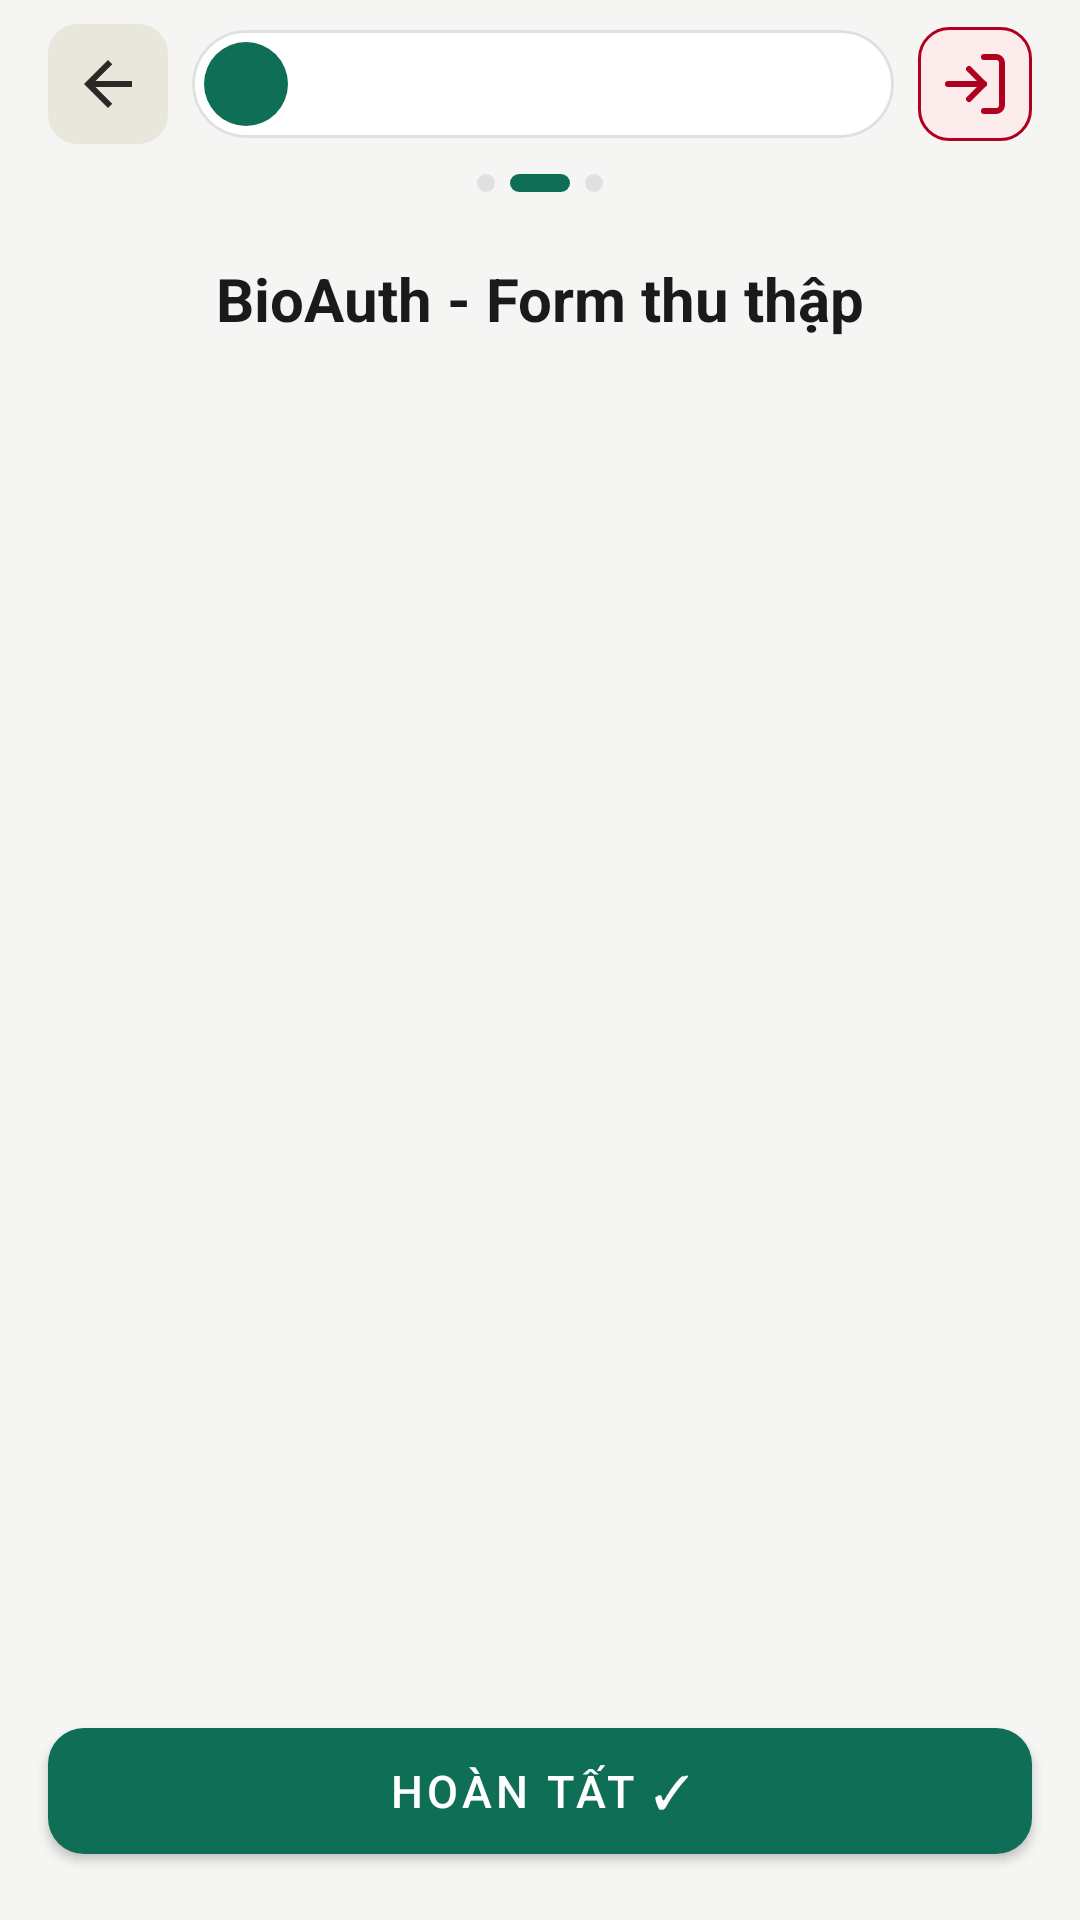

Android layout source for this screen:
<!-- AndroidManifest.xml: application theme Theme.BioAuth -->
<!-- res/layout/activity_form.xml -->
<?xml version="1.0" encoding="utf-8"?>
<LinearLayout xmlns:android="http://schemas.android.com/apk/res/android"
    xmlns:app="http://schemas.android.com/apk/res-auto"
    xmlns:tools="http://schemas.android.com/tools"
    android:layout_width="match_parent"
    android:layout_height="match_parent"
    android:orientation="vertical"
    android:background="@color/surface_secondary"
    android:fitsSystemWindows="true">

    
    <LinearLayout
        android:layout_width="match_parent"
        android:layout_height="wrap_content"
        android:orientation="vertical"
        android:paddingStart="16dp"
        android:paddingEnd="16dp"
        android:paddingTop="8dp"
        android:background="@color/surface_secondary">

        
        <LinearLayout
            android:layout_width="match_parent"
            android:layout_height="wrap_content"
            android:orientation="horizontal"
            android:gravity="center_vertical"
            android:layout_marginBottom="2dp">

            
            <ImageButton
                android:id="@+id/btnBack"
                tools:ignore="TouchTargetSizeCheck,UnlabeledFor"
                android:layout_width="40dp"
                android:layout_height="40dp"
                android:src="@drawable/ic_back_white"
                android:background="@drawable/bg_back_button"
                android:contentDescription="@string/btn_return"
                android:layout_marginEnd="8dp"/>

            
            <com.google.android.material.card.MaterialCardView
                android:layout_width="0dp"
                android:layout_height="36dp"
                android:layout_weight="1"
                android:layout_marginEnd="8dp"
                app:cardElevation="0dp"
                app:strokeWidth="1dp"
                app:strokeColor="@color/divider"
                app:cardCornerRadius="18dp"
                app:cardBackgroundColor="@color/surface">

                <LinearLayout
                    android:layout_width="match_parent"
                    android:layout_height="match_parent"
                    android:orientation="horizontal"
                    android:gravity="center_vertical"
                    android:paddingStart="4dp"
                    android:paddingEnd="10dp">

                    
                    <TextView
                        android:id="@+id/tvUserAvatar"
                        android:layout_width="28dp"
                        android:layout_height="28dp"
                        android:gravity="center"
                        android:textSize="11sp"
                        android:textStyle="bold"
                        android:textColor="@color/white"
                        android:background="@drawable/bg_avatar"
                        android:layout_marginEnd="6dp"
                        tools:text="NA"/>

                    
                    <TextView
                        android:id="@+id/tvUserInfo"
                        android:layout_width="0dp"
                        android:layout_height="wrap_content"
                        android:layout_weight="1"
                        android:textSize="15sp"
                        android:textColor="@color/on_surface"
                        android:singleLine="true"
                        android:ellipsize="end"
                        tools:text="Nguyễn Văn A"/>

                </LinearLayout>

            </com.google.android.material.card.MaterialCardView>

            
            <ImageButton
                android:id="@+id/btnLogout"
                tools:ignore="TouchTargetSizeCheck,UnlabeledFor"
                android:layout_width="38dp"
                android:layout_height="38dp"
                android:src="@drawable/ic_logout"
                android:background="@drawable/bg_logout_button"
                android:contentDescription="@string/logout"
                android:padding="8dp"/>

        </LinearLayout>

        
        <LinearLayout
            android:layout_width="wrap_content"
            android:layout_height="wrap_content"
            android:layout_gravity="center"
            android:orientation="horizontal"
            android:layout_marginTop="8dp"
            android:layout_marginBottom="6dp"
            android:gravity="center">
            <View android:layout_width="6dp"  android:layout_height="6dp"
                android:background="@drawable/dot_inactive" android:layout_marginEnd="5dp"/>
            <View android:layout_width="20dp" android:layout_height="6dp"
                android:background="@drawable/dot_active"   android:layout_marginEnd="5dp"/>
            <View android:layout_width="6dp"  android:layout_height="6dp"
                android:background="@drawable/dot_inactive"/>
        </LinearLayout>
    </LinearLayout>

    
    <androidx.core.widget.NestedScrollView
        android:id="@+id/mainScrollView"
        android:layout_width="match_parent"
        android:layout_height="0dp"
        android:layout_weight="1"
        android:fillViewport="true"
        android:scrollbars="vertical"
        android:contentDescription="@string/scroll_content_desc">

        
        <LinearLayout
            android:id="@+id/formContainer"
            android:layout_width="match_parent"
            android:layout_height="wrap_content"
            android:orientation="vertical"
            android:padding="16dp"
            android:paddingBottom="24dp">

        <TextView
            android:layout_width="match_parent"
            android:layout_height="wrap_content"
            android:gravity="center"
            android:text="@string/title_form"
            android:textColor="@color/on_surface"
            android:textSize="20sp"
            android:textStyle="bold" />

        </LinearLayout>

    </androidx.core.widget.NestedScrollView>

    
    <com.google.android.material.button.MaterialButton
        android:id="@+id/btnNext"
        android:layout_width="match_parent"
        android:layout_height="54dp"
        android:text="@string/btn_submit"
        android:textSize="15sp"
        android:textColor="@color/white"
        android:layout_margin="16dp"
        android:maxWidth="600dp"
        app:backgroundTint="@color/teal_600"
        app:cornerRadius="12dp"/>

</LinearLayout>
<!-- resources referenced by this layout -->
<resources>
  <color name="divider">#E0E0E0</color>
  <color name="on_surface">#1A1A1A</color>
  <color name="surface">#FFFFFF</color>
  <color name="surface_secondary">#F5F5F3</color>
  <color name="teal_600">#0F6E56</color>
  <color name="white">#FFFFFF</color>
  <!-- drawable bg_avatar (drawable) -->
  <?xml version="1.0" encoding="utf-8"?>
  <shape xmlns:android="http://schemas.android.com/apk/res/android"
      android:shape="oval">
      <solid android:color="@color/teal_600"/>
  </shape>
  <!-- drawable bg_back_button (drawable) -->
  <?xml version="1.0" encoding="utf-8"?>
  <shape xmlns:android="http://schemas.android.com/apk/res/android"
      android:shape="rectangle">
      <solid android:color="#E9E7DC"/>
      <corners android:radius="10dp"/>
  </shape>
  <!-- drawable bg_logout_button (drawable) -->
  <?xml version="1.0" encoding="utf-8"?>
  <ripple xmlns:android="http://schemas.android.com/apk/res/android"
      android:color="@color/error">
      <item>
          <shape android:shape="rectangle">
              <corners android:radius="10dp"/>
              <solid android:color="@color/error_bg"/>
              <stroke android:width="1dp" android:color="@color/error"/>
          </shape>
      </item>
  </ripple>
  <!-- drawable dot_active (drawable) -->
  <?xml version="1.0" encoding="utf-8"?>
  <shape xmlns:android="http://schemas.android.com/apk/res/android"
      android:shape="rectangle">
      <solid android:color="@color/teal_600"/>
      <corners android:radius="3dp"/>
  </shape>
  <!-- drawable dot_inactive (drawable) -->
  <?xml version="1.0" encoding="utf-8"?>
  <shape xmlns:android="http://schemas.android.com/apk/res/android"
      android:shape="oval">
      <solid android:color="@color/divider"/>
  </shape>
  <!-- drawable ic_back_white (drawable) -->
  <?xml version="1.0" encoding="utf-8"?>
  <vector xmlns:android="http://schemas.android.com/apk/res/android"
      android:width="24dp"
      android:height="24dp"
      android:viewportWidth="24"
      android:viewportHeight="24"
      android:tint="#D3010101">
      <path
          android:fillColor="@android:color/white"
          android:pathData="M20,11H7.83l5.59,-5.59L12,4l-8,8 8,8 1.41,-1.41L7.83,13H20v-2z"/>
  </vector>
  <string name="btn_return">Quay lại</string>
  <string name="btn_submit">Hoàn tất ✓</string>
  <string name="logout">Đăng xuất</string>
  <string name="scroll_content_desc">Nội dung biểu mẫu có thể cuộn</string>
  <string name="title_form">BioAuth - Form thu thập</string>
  <style name="Theme.BioAuth" parent="Theme.MaterialComponents.DayNight.NoActionBar">
          <item name="colorPrimary">@color/teal_600</item>
          <item name="colorPrimaryVariant">@color/teal_800</item>
          <item name="colorOnPrimary">@color/white</item>
          <item name="colorSecondary">@color/blue_400</item>
          <item name="colorOnSecondary">@color/white</item>
          <item name="colorSurface">@color/surface</item>
          <item name="colorOnSurface">@color/on_surface</item>
          <item name="colorError">@color/error</item>
          <item name="android:statusBarColor">@color/teal_800</item>
          <item name="android:windowLightStatusBar">false</item>
      </style>
  <color name="error">#B00020</color>
  <color name="error_bg">#FCEBEB</color>
  <color name="teal_800">#085041</color>
  <color name="blue_400">#378ADD</color>
</resources>
